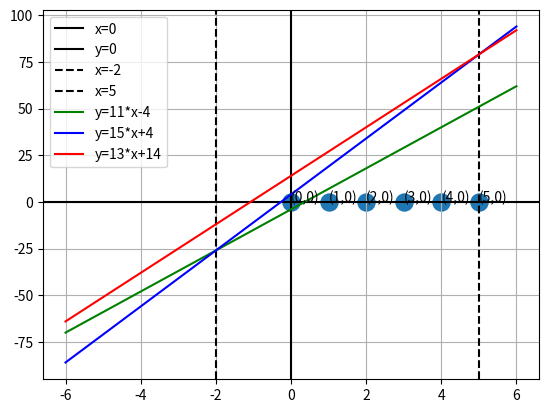

Write the Python code that produced this figure.
import numpy as np
from matplotlib import pyplot as plt
from numpy import linalg as linalg


#line 1 --> 11x-y = 4
#line 2 --> 15x-y =-4
#line 3 --> 13x-y = -14


A=np.array([[11,-1],[15,-1]])
B=np.array([4,-4])
X_1=np.linalg.solve(A,B);
print("THE INTERSECTION POINT OF LINE 1 AND LINE 2 :")
print(X_1)

A=np.array([[15,-1],[13,-1]])
B=np.array([-4,-14])
X_2=np.linalg.solve(A,B);
print("THE INTERSECTION POINT OF LINE 2 AND LINE 3 :")

print(X_2)



	#here plt can be directly below plt
x=np.linspace(-6,6,100)# when it was bnefore zip line not plt text was shown may be due change of x #points plot and in npspace x is changing

plt.axvline(x=0,c="black",label='x=0')
plt.axhline(y=0,c="black",label='y=0')
plt.axvline(x=-2,c='black',linestyle='--',label='x=-2')
plt.axvline(x=5,c='black',linestyle='--',label='x=5')

plt.plot(x,11*x-4,'-g',label='y=11*x-4')
plt.plot(x,15*x+4,'-b',label='y=15*x+4')
plt.plot(x,13*x+14,'-r',label='y=13*x+14')

x=[0, 1, 2, 3, 4, 5]
y=[0, 0, 0, 0, 0, 0]



#plt.plot(x,y,'r.',s=20)

plt.scatter(x,y,s=150)


for i,j in zip(x,y) :
    plt.text(i,j,'({},{})'.format(i,j))
	

plt.legend()
plt.grid()
plt.show()